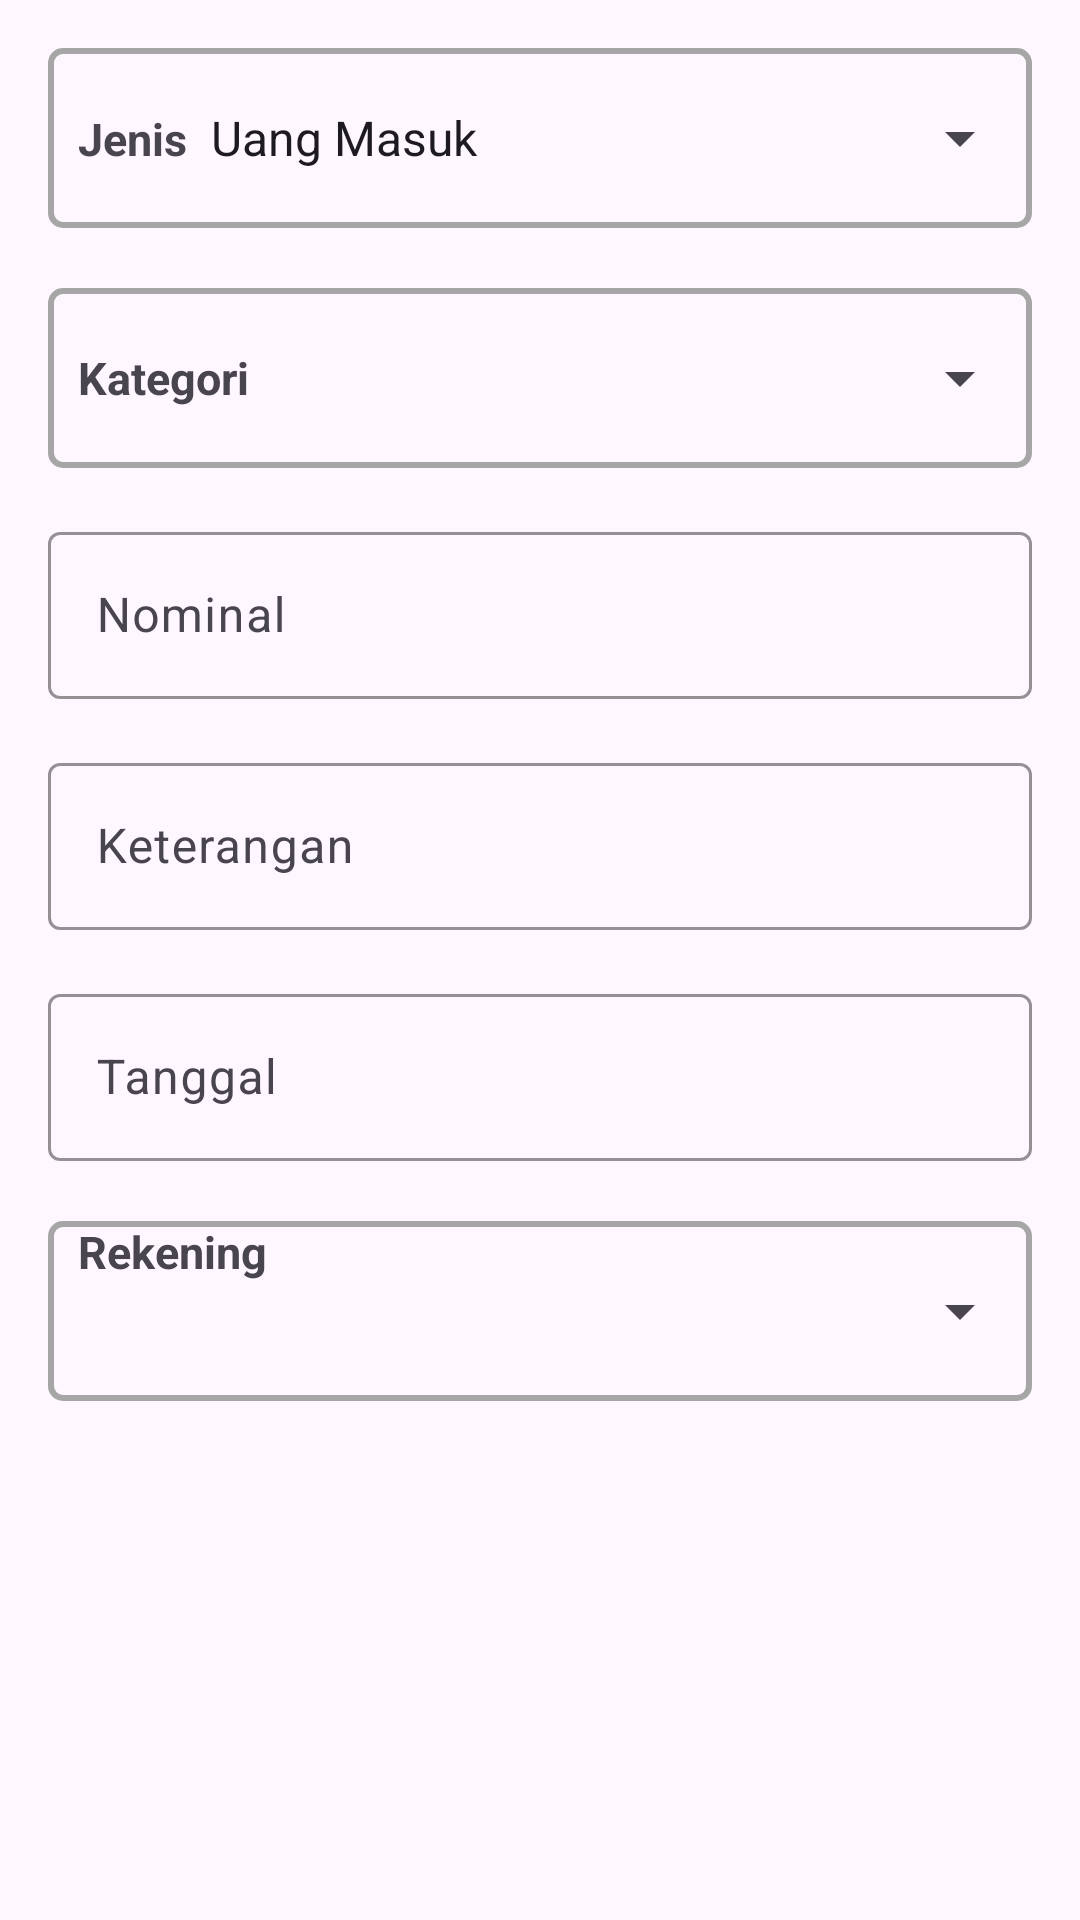

Here is an Android app screen rendered from its layout file. Give the layout XML and the strings, colors and styles it references.
<!-- AndroidManifest.xml: application theme Theme.UANGKU -->
<!-- res/layout/dialog_update_keuangan.xml -->
<?xml version="1.0" encoding="utf-8"?>
<LinearLayout xmlns:android="http://schemas.android.com/apk/res/android"
    xmlns:app="http://schemas.android.com/apk/res-auto"
    android:layout_width="match_parent"
    android:layout_height="wrap_content"
    android:orientation="vertical"
    android:padding="16dp">

    <LinearLayout
        android:layout_width="match_parent"
        android:layout_height="wrap_content"
        android:paddingStart="10dp"
        android:background="@drawable/rounded_spinner_dialog"
        android:orientation="horizontal">

        <TextView
            android:layout_width="wrap_content"
            android:layout_height="wrap_content"
            android:text="Jenis"
            android:textSize="15dp"
            android:textStyle="bold"/>

        <Spinner
            android:id="@+id/spinnerEditJenis"
            android:layout_width="match_parent"
            android:layout_height="60dp"
            android:entries="@array/jenis_array"/>

    </LinearLayout>

    <LinearLayout
        android:layout_width="match_parent"
        android:layout_height="wrap_content"
        android:layout_marginTop="20dp"
        android:paddingStart="10dp"
        android:gravity="center_vertical"
        android:background="@drawable/rounded_spinner_dialog"
        android:orientation="horizontal">

        <TextView
            android:layout_width="wrap_content"
            android:layout_height="wrap_content"
            android:text="Kategori"
            android:textSize="15dp"
            android:textStyle="bold"/>

        <Spinner
            android:id="@+id/spinnerEditKategori"
            android:layout_width="match_parent"
            android:layout_height="60dp"/>

    </LinearLayout>

    <com.google.android.material.textfield.TextInputLayout
        android:layout_width="match_parent"
        android:layout_height="wrap_content"
        android:layout_marginTop="16dp"
        android:hint="Nominal"
        app:boxBackgroundMode="outline"
        app:boxStrokeColor="#5D576B"
        app:hintTextColor="#5D576B">

        <com.google.android.material.textfield.TextInputEditText
            android:id="@+id/editNominal"
            android:layout_width="match_parent"
            android:layout_height="wrap_content"
            android:minHeight="48dp"
            android:textColor="#5D576B"
            android:textColorHint="#5D576B" />
    </com.google.android.material.textfield.TextInputLayout>

    <com.google.android.material.textfield.TextInputLayout
        android:layout_width="match_parent"
        android:layout_height="wrap_content"
        android:layout_marginTop="16dp"
        android:hint="Keterangan"
        app:boxBackgroundMode="outline"
        app:boxStrokeColor="#5D576B"
        app:hintTextColor="#5D576B">

        <com.google.android.material.textfield.TextInputEditText
            android:id="@+id/editKeterangan"
            android:layout_width="match_parent"
            android:layout_height="wrap_content"
            android:minHeight="48dp"
            android:textColor="#5D576B"
            android:textColorHint="#5D576B" />
    </com.google.android.material.textfield.TextInputLayout>

    <com.google.android.material.textfield.TextInputLayout
        android:layout_width="match_parent"
        android:layout_height="wrap_content"
        android:layout_marginTop="16dp"
        android:hint="Tanggal"
        app:boxBackgroundMode="outline"
        app:boxStrokeColor="#5D576B"
        app:hintTextColor="#5D576B">

        <com.google.android.material.textfield.TextInputEditText
            android:id="@+id/editTanggal"
            android:layout_width="match_parent"
            android:layout_height="wrap_content"
            android:focusable="false"
            android:clickable="true"
            android:minHeight="48dp"
            android:textColor="#5D576B"
            android:textColorHint="#5D576B" />
    </com.google.android.material.textfield.TextInputLayout>

    <LinearLayout
        android:layout_width="match_parent"
        android:layout_height="wrap_content"
        android:layout_marginTop="20dp"
        android:paddingStart="10dp"
        android:background="@drawable/rounded_spinner_dialog"
        android:orientation="horizontal">

        <TextView
            android:layout_width="wrap_content"
            android:layout_height="wrap_content"
            android:text="Rekening"
            android:textSize="15dp"
            android:textStyle="bold"/>

        <Spinner
            android:id="@+id/spinnerEditRekening"
            android:layout_width="match_parent"
            android:layout_height="60dp"/>

    </LinearLayout>

</LinearLayout>
<!-- resources referenced by this layout -->
<resources>
  <string-array name="jenis_array">
          <item>Uang Masuk</item>
          <item>Uang Keluar</item>
      </string-array>
  <!-- drawable rounded_spinner_dialog (drawable) -->
  <?xml version="1.0" encoding="utf-8"?>
  <shape xmlns:android="http://schemas.android.com/apk/res/android">
      <solid android:color="@android:color/transparent" />
      <stroke
          android:width="2dp"
          android:color="@color/secondary"/> 
      <corners android:radius="4dp"/>
  </shape>
  <style name="Theme.UANGKU" parent="Base.Theme.UANGKU" />
  <color name="secondary">#A6A6A6</color>
  <style name="Base.Theme.UANGKU" parent="Theme.Material3.DayNight.NoActionBar">
          
          
          <item name="colorPrimary">@color/primaryDark</item>
      </style>
  <color name="primaryDark">#0ea2bd</color>
</resources>
